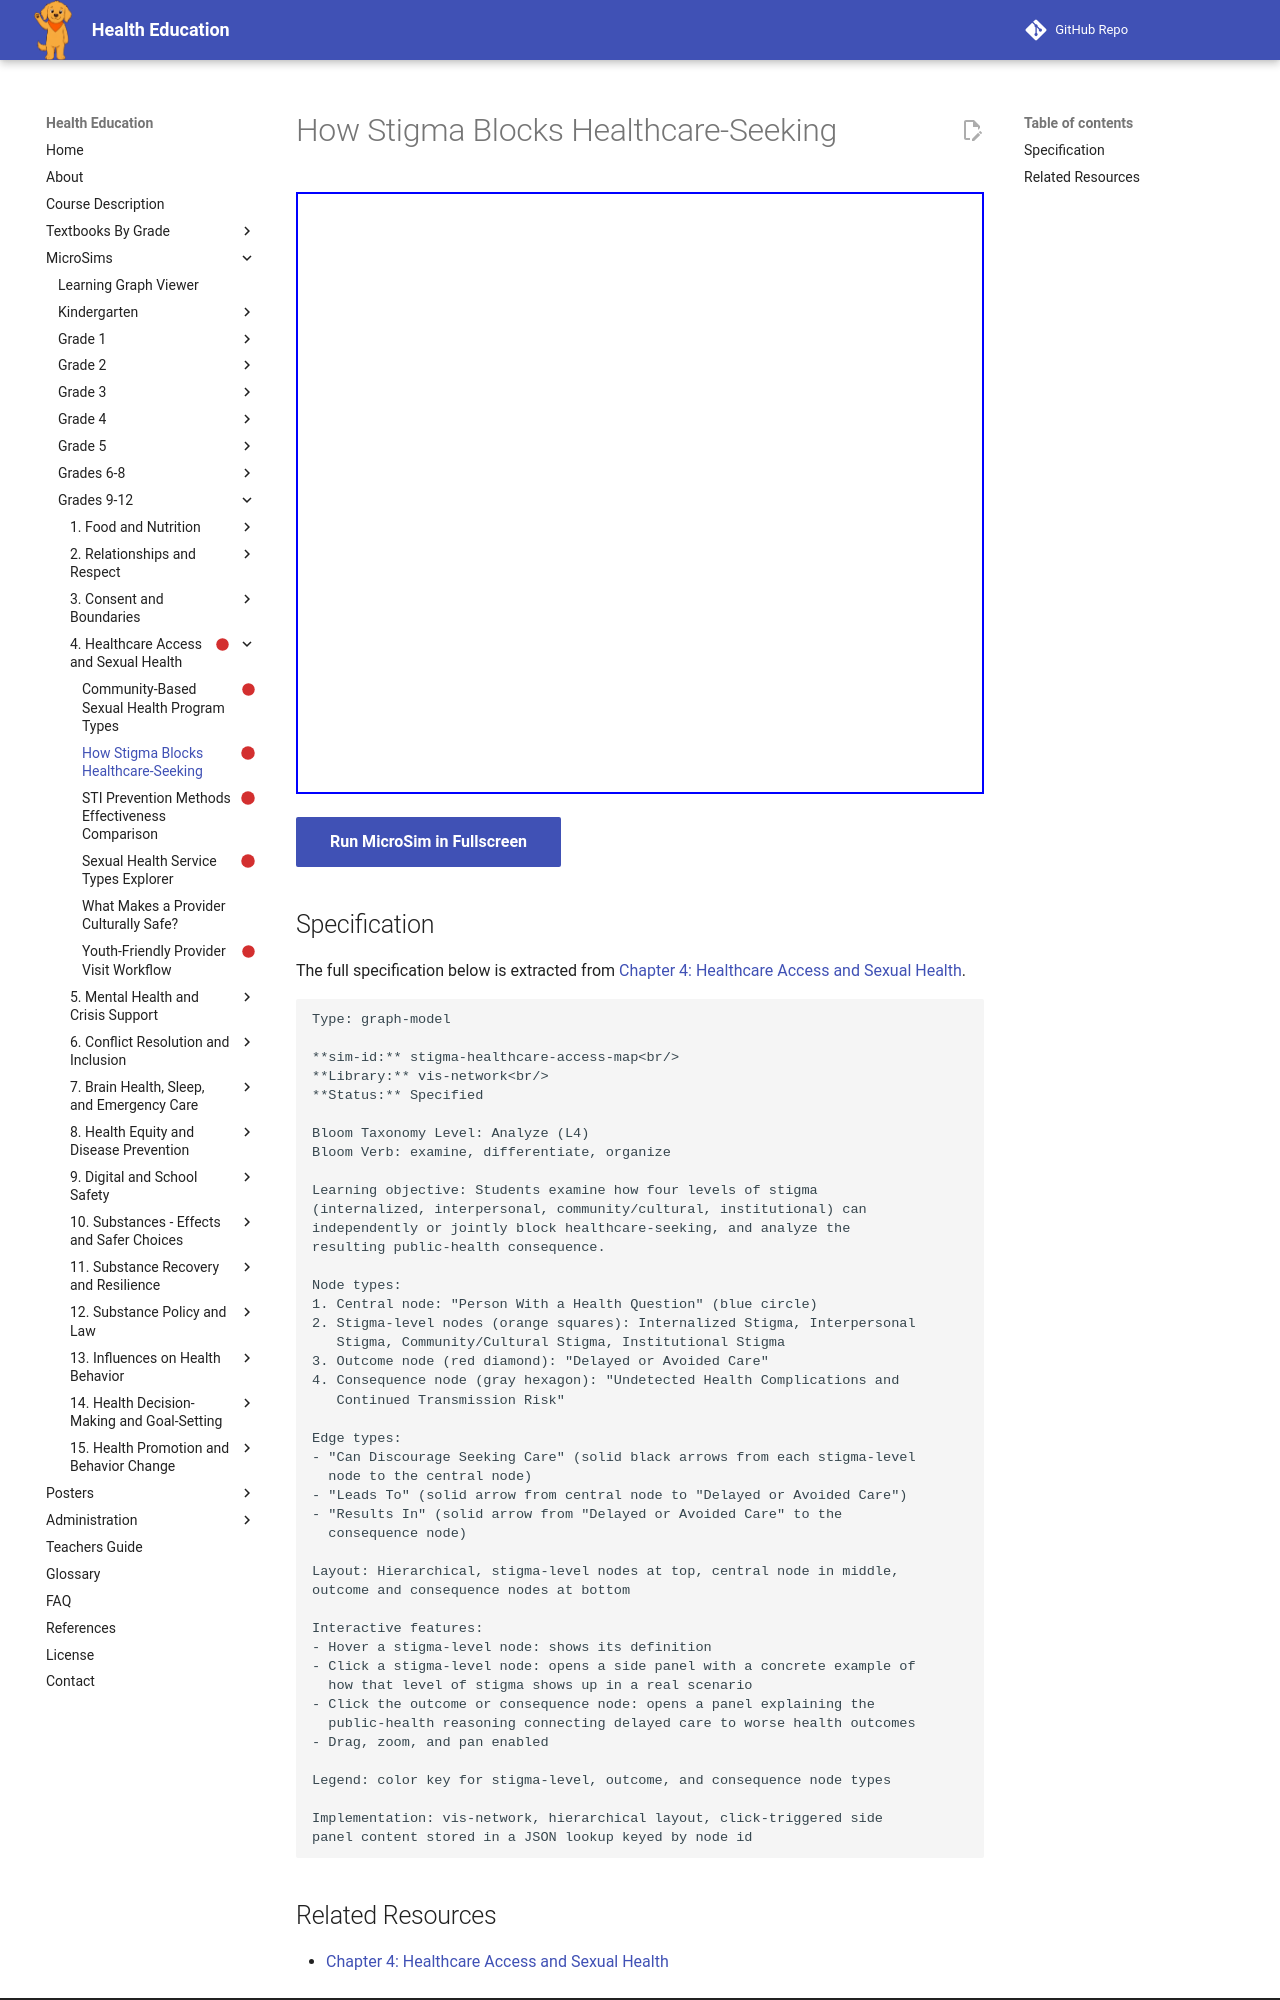

repository: dmccreary/health-education · page: sims/stigma-healthcare-access-map/index.html · generator: mkdocs

---
title: How Stigma Blocks Healthcare-Seeking
description: Students examine how four levels of stigma
status: scaffold
library: vis-network
bloom_level: Analyze (L4)
---

# How Stigma Blocks Healthcare-Seeking



<iframe src="main.html" width="100%" height="602px"></iframe>

[Run MicroSim in Fullscreen](main.html){ .md-button .md-button--primary }
